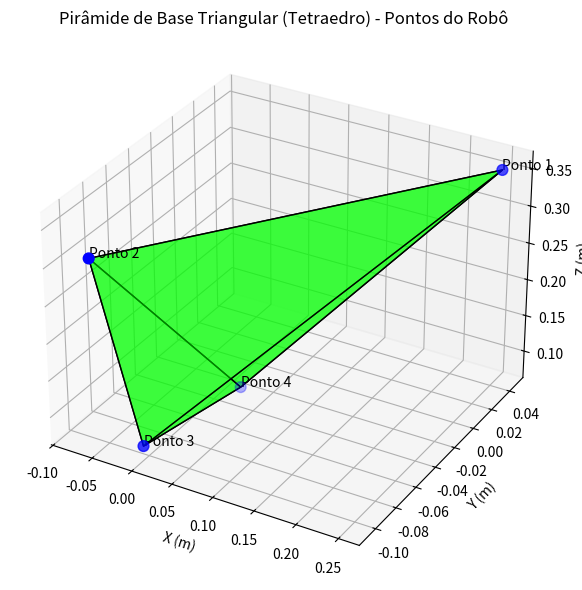

This chart was generated by the following Python code:
# Robótica: Cinemática Direta de Manipulador
# Este script realiza a calibração dos servos, cálculo dos ângulos das juntas e a cinemática direta de um braço robótico, além de visualizar o espaço de trabalho em 3D.

import math
import numpy as np
import matplotlib.pyplot as plt
from mpl_toolkits.mplot3d import Axes3D, art3d
import pandas as pd

# Matrizes de rotação e parâmetros do robô
o1 = 0
o2 = 0
o3 = 0
o4 = 0
L1 = 14.5/100
L2 = 18.2/100
L3 = 9.0/100
h = 7.5/100

# Calibração dos servos
servo_0_0 = 1530
servo_1_0 = 700
servo_2_0 = 640
servo_3_0 = 1505
servo_0_90 = 640
servo_1_90 = 1460
servo_2_270 = 1455
servo_3_270 = 725

angles = np.array([0, 90, 270])
servo_0_values = np.array([servo_0_0, servo_0_90])
servo_1_values = np.array([servo_1_0, servo_1_90])
servo_2_values = np.array([servo_2_0, servo_2_270])
servo_3_values = np.array([servo_3_0, servo_3_270])

a0 = (servo_0_values[1] - servo_0_values[0]) / (angles[1] - angles[0])
a1 = (servo_1_values[1] - servo_1_values[0]) / (angles[1] - angles[0])
a2 = (servo_2_values[1] - servo_2_values[0]) / (angles[2] - angles[0])
a3 = (servo_3_values[1] - servo_3_values[0]) / (angles[2] - angles[0])

b0 = servo_0_values[0] - a0 * angles[0]
b1 = servo_1_values[0] - a1 * angles[0]
b2 = servo_2_values[0] - a2 * angles[0]
b3 = servo_3_values[0] - a3 * angles[0]

def servo_angle(servo_value, a, b):
    return (servo_value - b) / a

# Função para converter ângulo (graus) para PWM
def angle_to_pwm(angle_deg, a, b):
    # Recebe o ângulo em graus e retorna o PWM correspondente
    return int(a * angle_deg + b)

def calculate_angles(servo_values):
    if len(servo_values) != 4:
        raise ValueError("servo_values deve conter exatamente 4 valores")
    # Converte PWM para ângulo em graus
    angle_0_deg = servo_angle(servo_values[0], a0, b0)
    angle_1_deg = servo_angle(servo_values[1], a1, b1)
    angle_2_deg = servo_angle(servo_values[2], a2, b2)
    angle_3_deg = servo_angle(servo_values[3], a3, b3)
    # Converte graus para radianos para uso nas funções trigonométricas
    angle_0_rad = np.radians(angle_0_deg)
    angle_1_rad = np.radians(angle_1_deg)
    angle_2_rad = np.radians(angle_2_deg)
    angle_3_rad = np.radians(angle_3_deg)
    return angle_0_rad, angle_1_rad, angle_2_rad, angle_3_rad

def calculate_transformation_matrix(pwm1, pwm2, pwm3, pwm4):
    o1, o2, o3, o4 = calculate_angles([pwm1, pwm2, pwm3, pwm4])
    t1 = np.array([[np.cos(o1), -np.sin(o1), 0, 0],
                   [np.sin(o1), np.cos(o1), 0, 0],
                   [0, 0, 1, h],
                   [0, 0, 0, 1]])
    t2 = np.array([[np.cos(o2), -np.sin(o2), 0, 0],
                   [0, 0, -1, 0],
                   [np.sin(o2), np.cos(o2), 0, 0],
                   [0, 0, 0, 1]])
    t3 = np.array([[np.cos(o3), -np.sin(o3), 0, L1],
                   [np.sin(o3), np.cos(o3), 0, 0],
                   [0, 0, 1, 0],
                   [0, 0, 0, 1]])
    t4 = np.array([[np.cos(o4), -np.sin(o4), 0, L2],
                   [np.sin(o4), np.cos(o4), 0, 0],
                   [0, 0, 1, 0],
                   [0, 0, 0, 1]])
    t5 = np.array([[1, 0, 0, L3],
                   [0, 1, 0, 0],
                   [0, 0, 1, 0],
                   [0, 0, 0, 1]])
    transformation_matrix = t1 @ t2 @ t3 @ t4 @ t5
    return transformation_matrix

# Pontos de teste (valores PWM dos servos)
ponto1 = np.array([
    angle_to_pwm(10, a0, b0),  # PWM 0: junta 0 em 10 graus
    angle_to_pwm(20, a1, b1),  # PWM 1: junta 1 em 20 graus
    angle_to_pwm(30, a2, b2),  # PWM 2: junta 2 em 30 graus
    angle_to_pwm(40, a3, b3)   # PWM 3: junta 3 em 40 graus
])
ponto2 = np.array([
    angle_to_pwm(50, a0, b0),
    angle_to_pwm(60, a1, b1),
    angle_to_pwm(70, a2, b2),
    angle_to_pwm(80, a3, b3)
])
ponto3 = np.array([
    angle_to_pwm(90, a0, b0),
    angle_to_pwm(100, a1, b1),
    angle_to_pwm(110, a2, b2),
    angle_to_pwm(120, a3, b3)
])
ponto4 = np.array([
    angle_to_pwm(130, a0, b0),
    angle_to_pwm(140, a1, b1),
    angle_to_pwm(150, a2, b2),
    angle_to_pwm(160, a3, b3)
])

pose1 = calculate_transformation_matrix(*ponto1)
pose2 = calculate_transformation_matrix(*ponto2)
pose3 = calculate_transformation_matrix(*ponto3)
pose4 = calculate_transformation_matrix(*ponto4)

# Tabela de validação dos pontos: PWM, ângulos (graus) e posições (X, Y, Z)
dados = []
pontos = [ponto1, ponto2, ponto3, ponto4]
poses = [pose1, pose2, pose3, pose4]
nomes = ['Ponto 1', 'Ponto 2', 'Ponto 3', 'Ponto 4']
for i in range(4):
    pwm = pontos[i]
    ang_rad = calculate_angles(pwm)
    ang_deg = [np.degrees(a) for a in ang_rad]
    pos = poses[i]
    dados.append({
        'Ponto': nomes[i],
        'PWM 0': pwm[0],
        'PWM 1': pwm[1],
        'PWM 2': pwm[2],
        'PWM 3': pwm[3],
        'Ang 0 (°)': f'{ang_deg[0]:.1f}',
        'Ang 1 (°)': f'{ang_deg[1]:.1f}',
        'Ang 2 (°)': f'{ang_deg[2]:.1f}',
        'Ang 3 (°)': f'{ang_deg[3]:.1f}',
        'X (m)': f'{pos[0,3]:.4f}',
        'Y (m)': f'{pos[1,3]:.4f}',
        'Z (m)': f'{pos[2,3]:.4f}'
    })
df = pd.DataFrame(dados)
print(df)

# Plot workspace do robô (tetraedro real)
fig = plt.figure(figsize=(8, 6))
ax = fig.add_subplot(111, projection='3d')
vertices = np.array([
    [pose1[0,3], pose1[1,3], pose1[2,3]],
    [pose2[0,3], pose2[1,3], pose2[2,3]],
    [pose3[0,3], pose3[1,3], pose3[2,3]],
    [pose4[0,3], pose4[1,3], pose4[2,3]]
])
faces = [
    [0, 1, 2],
    [0, 1, 3],
    [1, 2, 3],
    [2, 0, 3]
]
poly3d = [[vertices[idx] for idx in face] for face in faces]
ax.add_collection3d(art3d.Poly3DCollection(poly3d, facecolors='lime', linewidths=1, edgecolors='k', alpha=0.5))
ax.scatter(vertices[:, 0], vertices[:, 1], vertices[:, 2], color='blue', s=60)
for i, v in enumerate(vertices):
    ax.text(v[0], v[1], v[2], nomes[i], color='black', fontsize=10)
ax.set_xlabel('X (m)')
ax.set_ylabel('Y (m)')
ax.set_zlabel('Z (m)')
ax.set_title('Pirâmide de Base Triangular (Tetraedro) - Pontos do Robô')
plt.tight_layout()
plt.show()


